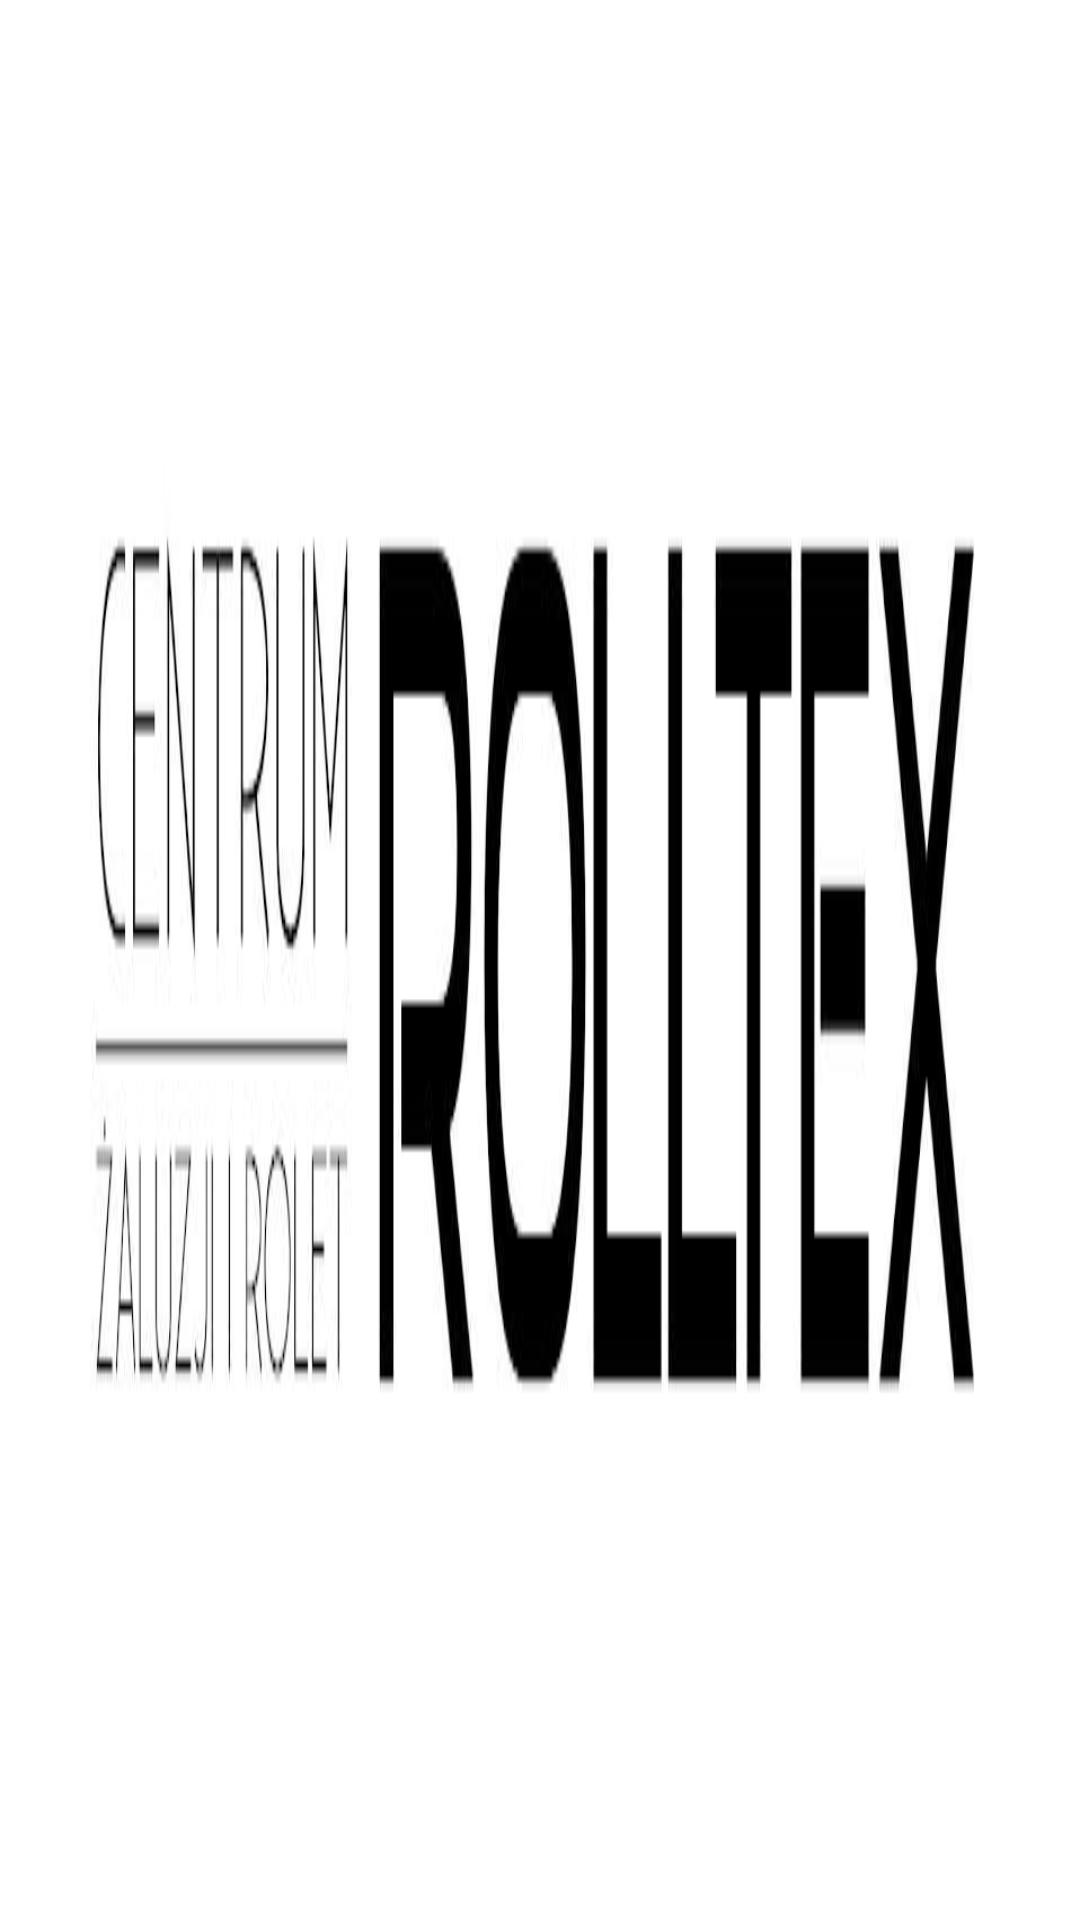

The Android layout XML behind this screen, and the referenced resources:
<!-- AndroidManifest.xml: application theme Theme.Rolltex -->
<!-- res/layout/header.xml -->
<?xml version="1.0" encoding="utf-8"?>

<LinearLayout xmlns:android="http://schemas.android.com/apk/res/android"

    android:layout_width="match_parent"
    android:layout_height="60dp"
    android:background="@drawable/header"
    android:gravity="bottom"
    android:orientation="vertical">


</LinearLayout>
<!-- resources referenced by this layout -->
<resources>
  <!-- drawable header: jpg bitmap (drawable, 16486 bytes) -->
  <style name="Theme.Rolltex" parent="Theme.MaterialComponents.DayNight.DarkActionBar">
          
          <item name="colorPrimary">@color/purple_200</item>
          <item name="colorPrimaryVariant">@color/purple_700</item>
          <item name="colorOnPrimary">@color/black</item>
          
          <item name="colorSecondary">@color/teal_200</item>
          <item name="colorSecondaryVariant">@color/teal_200</item>
          <item name="colorOnSecondary">@color/black</item>
          
          <item name="android:statusBarColor" tools:targetApi="l">?attr/colorPrimaryVariant</item>
          
      </style>
  <!-- not gathered from this repository: default colours our renderer supplied (Android Studio template values) -->
  <color name="purple_200">#FFBB86FC</color>
  <color name="purple_700">#FF3700B3</color>
  <color name="teal_200">#FF03DAC5</color>
  <color name="black">#FF000000</color>
</resources>
